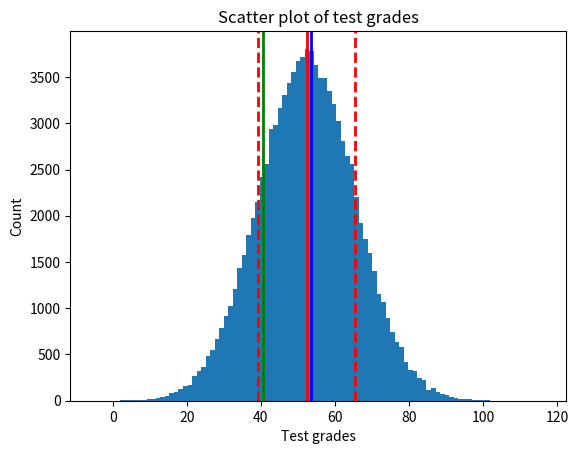

Here is the Python script that generated this plot:
import math 
import numpy as np
import matplotlib.pyplot as plt

data = [78.5, 76.5, 75.5, 75, 74.5, 73.5, 72.5, 72, 68.5, 67, 66.5, 66, 66, 64.5, 63, 63, 62.5, 61.5, 61, 60.5, 60.5, 60, 60, 59, 59, 59, 59, 59, 59, 58.5, 58, 58, 57, 56, 56, 55, 55, 54.5, 54.5, 53.5,
        53, 53, 52.5, 52, 51.5, 51, 50, 49.5, 48.5, 47.5, 46.5, 46.5, 46.5, 45.5, 45, 44.5, 44.5, 43.5, 43, 42.5, 42, 42, 42, 41, 40.5, 40, 40, 38, 38, 37.5, 35, 34.5, 33, 30.5, 28.5, 28.5, 27.5, 24.5, 22]
var = np.var(data)
std = np.std(data)
mean = np.mean(data)
median = np.median(data)
normal = np.random.normal(mean, std, 100000)
# PLOT APPROXIMATION OF NORMAL DISTRIBUTION AS DISTRIBUTION OF TEST GRADES
plt.hist(normal, bins=100)
plt.title("Normal distribution of test grades")
plt.xlabel("Test grades")
plt.ylabel("Frequency")
# LINE SHOWING MEAN
plt.axvline(mean, color='r', linestyle='solid', linewidth=2)
# LINE SHOWING MEDIAN
plt.axvline(median, color='b', linestyle='solid', linewidth=2)
# LINE SHOWING STANDARD DEVIATION
plt.axvline(mean + std, color='r', linestyle='dashed', linewidth=2)
plt.axvline(mean - std, color='r', linestyle='dashed', linewidth=2)
# LINE SHOWING ACTUAL GRADE OF 40.5
plt.axvline(40.5, color='g', linestyle='solid', linewidth=2)
plt.show()
#SCATTER PLOT OF TEST GRADES
count = np.arange(1, len(data) + 1)
plt.scatter(data, count) 
plt.xlabel("Test grades")
plt.ylabel("Count")
plt.title("Scatter plot of test grades")
plt.show()
